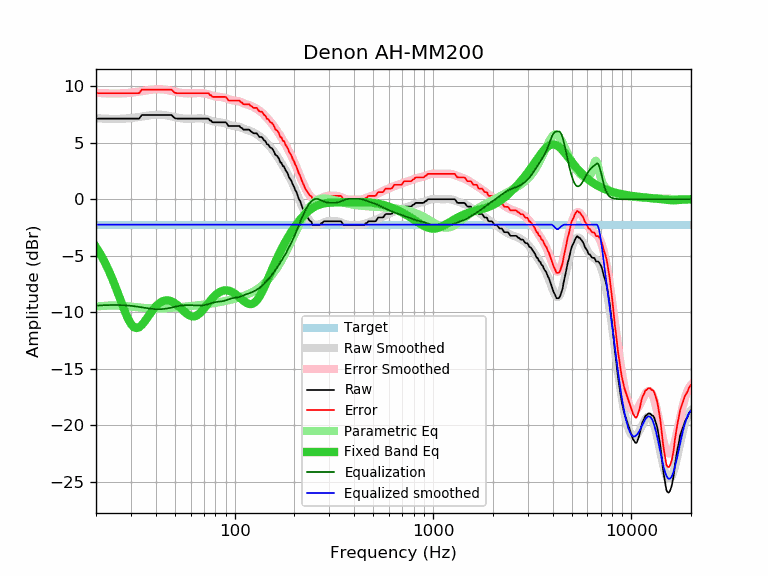

The table this chart was drawn from, first rows:
frequency, raw, error, smoothed, error_smoothed, equalization, parametric_eq, equalized_raw, equalized_smoothed, target
20, 7.14, 9.39, 7.17, 9.42, -9.42, -4.24, -2.28, -2.25, -2.25
21, 7.14, 9.39, 7.15, 9.40, -9.40, -4.83, -2.26, -2.25, -2.25
22, 7.14, 9.39, 7.13, 9.38, -9.38, -5.48, -2.24, -2.25, -2.25
23, 7.14, 9.39, 7.12, 9.37, -9.37, -6.17, -2.23, -2.25, -2.25
24, 7.14, 9.39, 7.11, 9.36, -9.36, -6.91, -2.22, -2.25, -2.25
25, 7.14, 9.39, 7.11, 9.36, -9.36, -7.68, -2.22, -2.25, -2.25
26, 7.14, 9.39, 7.11, 9.36, -9.36, -8.47, -2.22, -2.25, -2.25
27, 7.14, 9.39, 7.12, 9.37, -9.37, -9.24, -2.23, -2.25, -2.25
28, 7.14, 9.39, 7.14, 9.38, -9.38, -9.96, -2.24, -2.25, -2.25
29, 7.14, 9.39, 7.16, 9.41, -9.41, -10.57, -2.27, -2.25, -2.25
30, 7.14, 9.39, 7.18, 9.43, -9.43, -11.04, -2.29, -2.25, -2.25
31, 7.14, 9.39, 7.21, 9.46, -9.46, -11.31, -2.32, -2.25, -2.25
32, 7.14, 9.39, 7.25, 9.49, -9.49, -11.41, -2.35, -2.25, -2.25
33, 7.14, 9.39, 7.28, 9.53, -9.53, -11.33, -2.39, -2.25, -2.25
34, 7.45, 9.70, 7.32, 9.57, -9.57, -11.14, -2.12, -2.25, -2.25
35, 7.46, 9.71, 7.35, 9.60, -9.60, -10.87, -2.14, -2.25, -2.25
36, 7.46, 9.71, 7.39, 9.64, -9.64, -10.57, -2.18, -2.25, -2.25
37, 7.46, 9.71, 7.42, 9.67, -9.67, -10.26, -2.21, -2.25, -2.25
38, 7.46, 9.71, 7.45, 9.69, -9.69, -9.98, -2.23, -2.25, -2.25
39, 7.46, 9.71, 7.47, 9.71, -9.71, -9.72, -2.25, -2.25, -2.25
40, 7.46, 9.71, 7.48, 9.73, -9.73, -9.49, -2.27, -2.25, -2.25
41, 7.46, 9.71, 7.48, 9.73, -9.73, -9.31, -2.27, -2.25, -2.25
42, 7.46, 9.71, 7.48, 9.73, -9.73, -9.16, -2.27, -2.25, -2.25
43, 7.46, 9.71, 7.47, 9.72, -9.72, -9.06, -2.26, -2.25, -2.25
44, 7.46, 9.71, 7.46, 9.70, -9.70, -8.99, -2.24, -2.25, -2.25
45, 7.46, 9.71, 7.43, 9.68, -9.68, -8.95, -2.22, -2.25, -2.25
46, 7.46, 9.71, 7.41, 9.65, -9.65, -8.95, -2.19, -2.25, -2.25
47, 7.46, 9.71, 7.37, 9.62, -9.62, -8.98, -2.16, -2.25, -2.25
48, 7.46, 9.71, 7.34, 9.59, -9.59, -9.03, -2.13, -2.25, -2.25
49, 7.30, 9.55, 7.30, 9.55, -9.55, -9.11, -2.25, -2.25, -2.25
50, 7.17, 9.42, 7.27, 9.52, -9.52, -9.21, -2.35, -2.25, -2.25
51, 7.14, 9.39, 7.24, 9.48, -9.48, -9.32, -2.34, -2.25, -2.25
52, 7.14, 9.39, 7.21, 9.45, -9.45, -9.45, -2.31, -2.25, -2.25
53, 7.14, 9.39, 7.18, 9.43, -9.43, -9.58, -2.29, -2.25, -2.25
54, 7.14, 9.39, 7.16, 9.41, -9.41, -9.71, -2.27, -2.25, -2.25
55, 7.14, 9.39, 7.14, 9.39, -9.39, -9.85, -2.25, -2.25, -2.25
56, 7.14, 9.39, 7.13, 9.38, -9.38, -9.97, -2.24, -2.25, -2.25
57, 7.14, 9.39, 7.13, 9.37, -9.37, -10.09, -2.23, -2.25, -2.25
58, 7.14, 9.39, 7.12, 9.37, -9.37, -10.19, -2.23, -2.25, -2.25
59, 7.14, 9.39, 7.12, 9.37, -9.37, -10.27, -2.23, -2.25, -2.25
60, 7.14, 9.39, 7.13, 9.38, -9.38, -10.33, -2.24, -2.25, -2.25
61, 7.14, 9.39, 7.13, 9.38, -9.38, -10.36, -2.24, -2.25, -2.25
62, 7.14, 9.39, 7.14, 9.39, -9.39, -10.37, -2.25, -2.25, -2.25
63, 7.14, 9.39, 7.14, 9.39, -9.39, -10.35, -2.25, -2.25, -2.25
64, 7.14, 9.39, 7.15, 9.40, -9.40, -10.31, -2.26, -2.25, -2.25
65, 7.14, 9.39, 7.15, 9.40, -9.40, -10.24, -2.26, -2.25, -2.25
66, 7.14, 9.39, 7.16, 9.40, -9.40, -10.16, -2.26, -2.25, -2.25
67, 7.14, 9.39, 7.15, 9.40, -9.40, -10.06, -2.26, -2.25, -2.25
68, 7.14, 9.39, 7.15, 9.40, -9.40, -9.94, -2.26, -2.25, -2.25
69, 7.14, 9.39, 7.14, 9.39, -9.39, -9.82, -2.25, -2.25, -2.25
70, 7.14, 9.39, 7.13, 9.37, -9.37, -9.69, -2.23, -2.25, -2.25
71, 7.14, 9.39, 7.11, 9.36, -9.36, -9.55, -2.22, -2.25, -2.25
72, 7.14, 9.39, 7.08, 9.33, -9.33, -9.42, -2.19, -2.25, -2.25
73, 7.14, 9.39, 7.06, 9.30, -9.30, -9.28, -2.16, -2.25, -2.25
74, 7.12, 9.37, 7.02, 9.27, -9.27, -9.15, -2.15, -2.25, -2.25
75, 6.97, 9.22, 6.99, 9.24, -9.24, -9.02, -2.27, -2.25, -2.25
76, 6.97, 9.22, 6.96, 9.21, -9.21, -8.90, -2.24, -2.25, -2.25
77, 6.83, 9.08, 6.93, 9.17, -9.17, -8.79, -2.34, -2.25, -2.25
78, 6.81, 9.06, 6.90, 9.14, -9.14, -8.68, -2.33, -2.25, -2.25
79, 6.81, 9.06, 6.87, 9.12, -9.12, -8.58, -2.31, -2.25, -2.25
... 553 more rows
